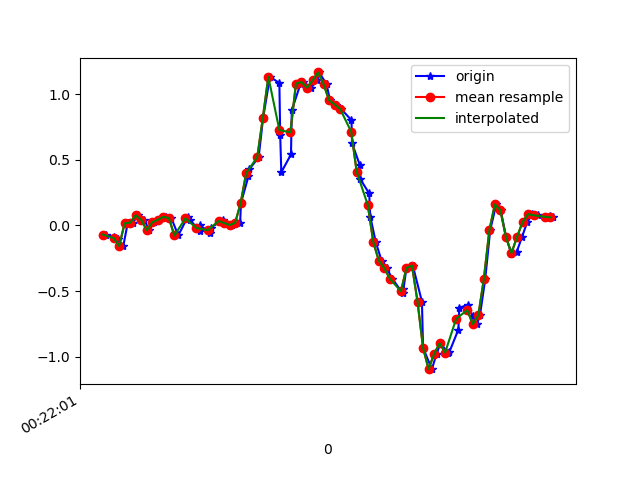

Values plotted in this chart, from the file beside it:
1617668521932, 364158631465327, -0.06894699, -0.18379258, 0.02941852
1617668521963, 364158650505839, -0.08605, 0.2756, -0.01212
1617668521975, 364158669546335, -0.1056, -0.01642, 0.04041
1617668521995, 364158688562047, -0.1569, 0.08499, -0.02678
1617668522011, 364158707602559, 0.01657, 0.1998, 0.03186
1617668522030, 364158726642303, 0.02146, -0.007863, 0.02087
1617668522049, 364158745685087, 0.07766, 0.245, 0.001319
1617668522071, 364158764727903, 0.04223, -0.3206, 0.05019
1617668522089, 364158783745887, -0.03596, -0.1093, -0.009677
1617668522106, 364158802788703, 0.02513, -0.03718, 0.03553
1617668522125, 364158821806655, 0.04345, -0.1251, 0.02209
1617668522148, 364158840802847, 0.06544, 0.1949, -0.006012
1617668522169, 364158859817823, 0.05689, -0.295, 0.0453
1617668522194, 364158878857599, -0.07628, -0.03841, -0.03533
1617668522229, 364158897872575, 0.06789, 0.2646, 9.7E-5
1617668522237, 364158916912319, 0.04101, -0.3072, 0.02331
1617668522271, 364158935985439, -0.03963, 0.06178, -0.02922
1617668522274, 364158955002143, 6.916197E-4, 0.2084, 0.01476
1617668522309, 364158974043647, -0.05673, -0.1447, -0.02189
1617668522312, 364158993060383, -0.01641, -0.1777, -0.02312
1617668522356, 364159012101887, 0.04223, 0.08865, -0.02922
1617668522358, 364159031146527, 0.02513, 0.09843, -0.002346
1617668522360, 364159050163359, 0.01902, 0.0801, 0.01354
1617668522388, 364159069205023, 0.003135, 0.08743, 0.004984
1617668522418, 364159088221791, 0.02024, 0.09843, -0.04877
1617668522421, 364159107263455, 0.1717, 0.05811, -0.09764
1617668522448, 364159126280351, 0.3733, -0.06162, -0.1111
1617668522451, 364159145311455, 0.4271, -0.2339, -0.1441
1617668522485, 364159164352671, 0.5199, -0.4086, -0.265
1617668522501, 364159183369119, 0.8168, -0.6835, -0.3701
1617668522526, 364159202410399, 1.132, -1.107, -0.3689
1617668522560, 364159221451679, 1.084, -1.611, -0.3383
1617668522563, 364159240465823, 0.6885, -2.037, -0.3994
1617668522567, 364159259507039, 0.4051, -2.367, -0.5191
1617668522602, 364159278548191, 0.5407, -2.608, -0.6047
1617668522605, 364159297564575, 0.8779, -2.802, -0.6022
1617668522637, 364159316605727, 1.081, -2.924, -0.6205
1617668522647, 364159335613983, 1.092, -2.967, -0.6731
1617668522675, 364159354654943, 1.049, -2.983, -0.6792
1617668522696, 364159373695839, 1.104, -3.015, -0.6034
1617668522704, 364159392712031, 1.165, -2.978, -0.4959
1617668522731, 364159411752991, 1.075, -2.801, -0.43
1617668522743, 364159430793951, 0.9536, -2.492, -0.4458
1617668522765, 364159449800991, 0.9207, -2.184, -0.4263
1617668522784, 364159468841695, 0.8864, -1.902, -0.3799
1617668522821, 364159487857631, 0.8009, -1.605, -0.3603
1617668522823, 364159506898335, 0.6262, -1.303, -0.3628
1617668522851, 364159525939103, 0.4613, -0.9852, -0.364
1617668522853, 364159544944159, 0.3525, -0.7055, -0.309
1617668522885, 364159563984543, 0.2438, -0.4318, -0.2161
1617668522889, 364159583000159, 0.06789, -0.1117, -0.1221
1617668522909, 364159602040671, -0.1276, 0.2548, -0.05488
1617668522930, 364159621056351, -0.2681, 0.6054, 0.03186
1617668522949, 364159640104287, -0.3267, 0.9243, 0.1357
1617668522969, 364159659144927, -0.4061, 1.231, 0.2542
1617668523006, 364159678160607, -0.5149, 1.575, 0.2994
1617668523009, 364159697201247, -0.4868, 1.907, 0.3006
1617668523020, 364159716217183, -0.3231, 2.137, 0.3434
1617668523043, 364159735257695, -0.306, 2.214, 0.4534
1617668523076, 364159754224095, -0.5796, 2.278, 0.5303
1617668523080, 364159773238495, -0.9315, 2.353, 0.5303
... 25 more rows
